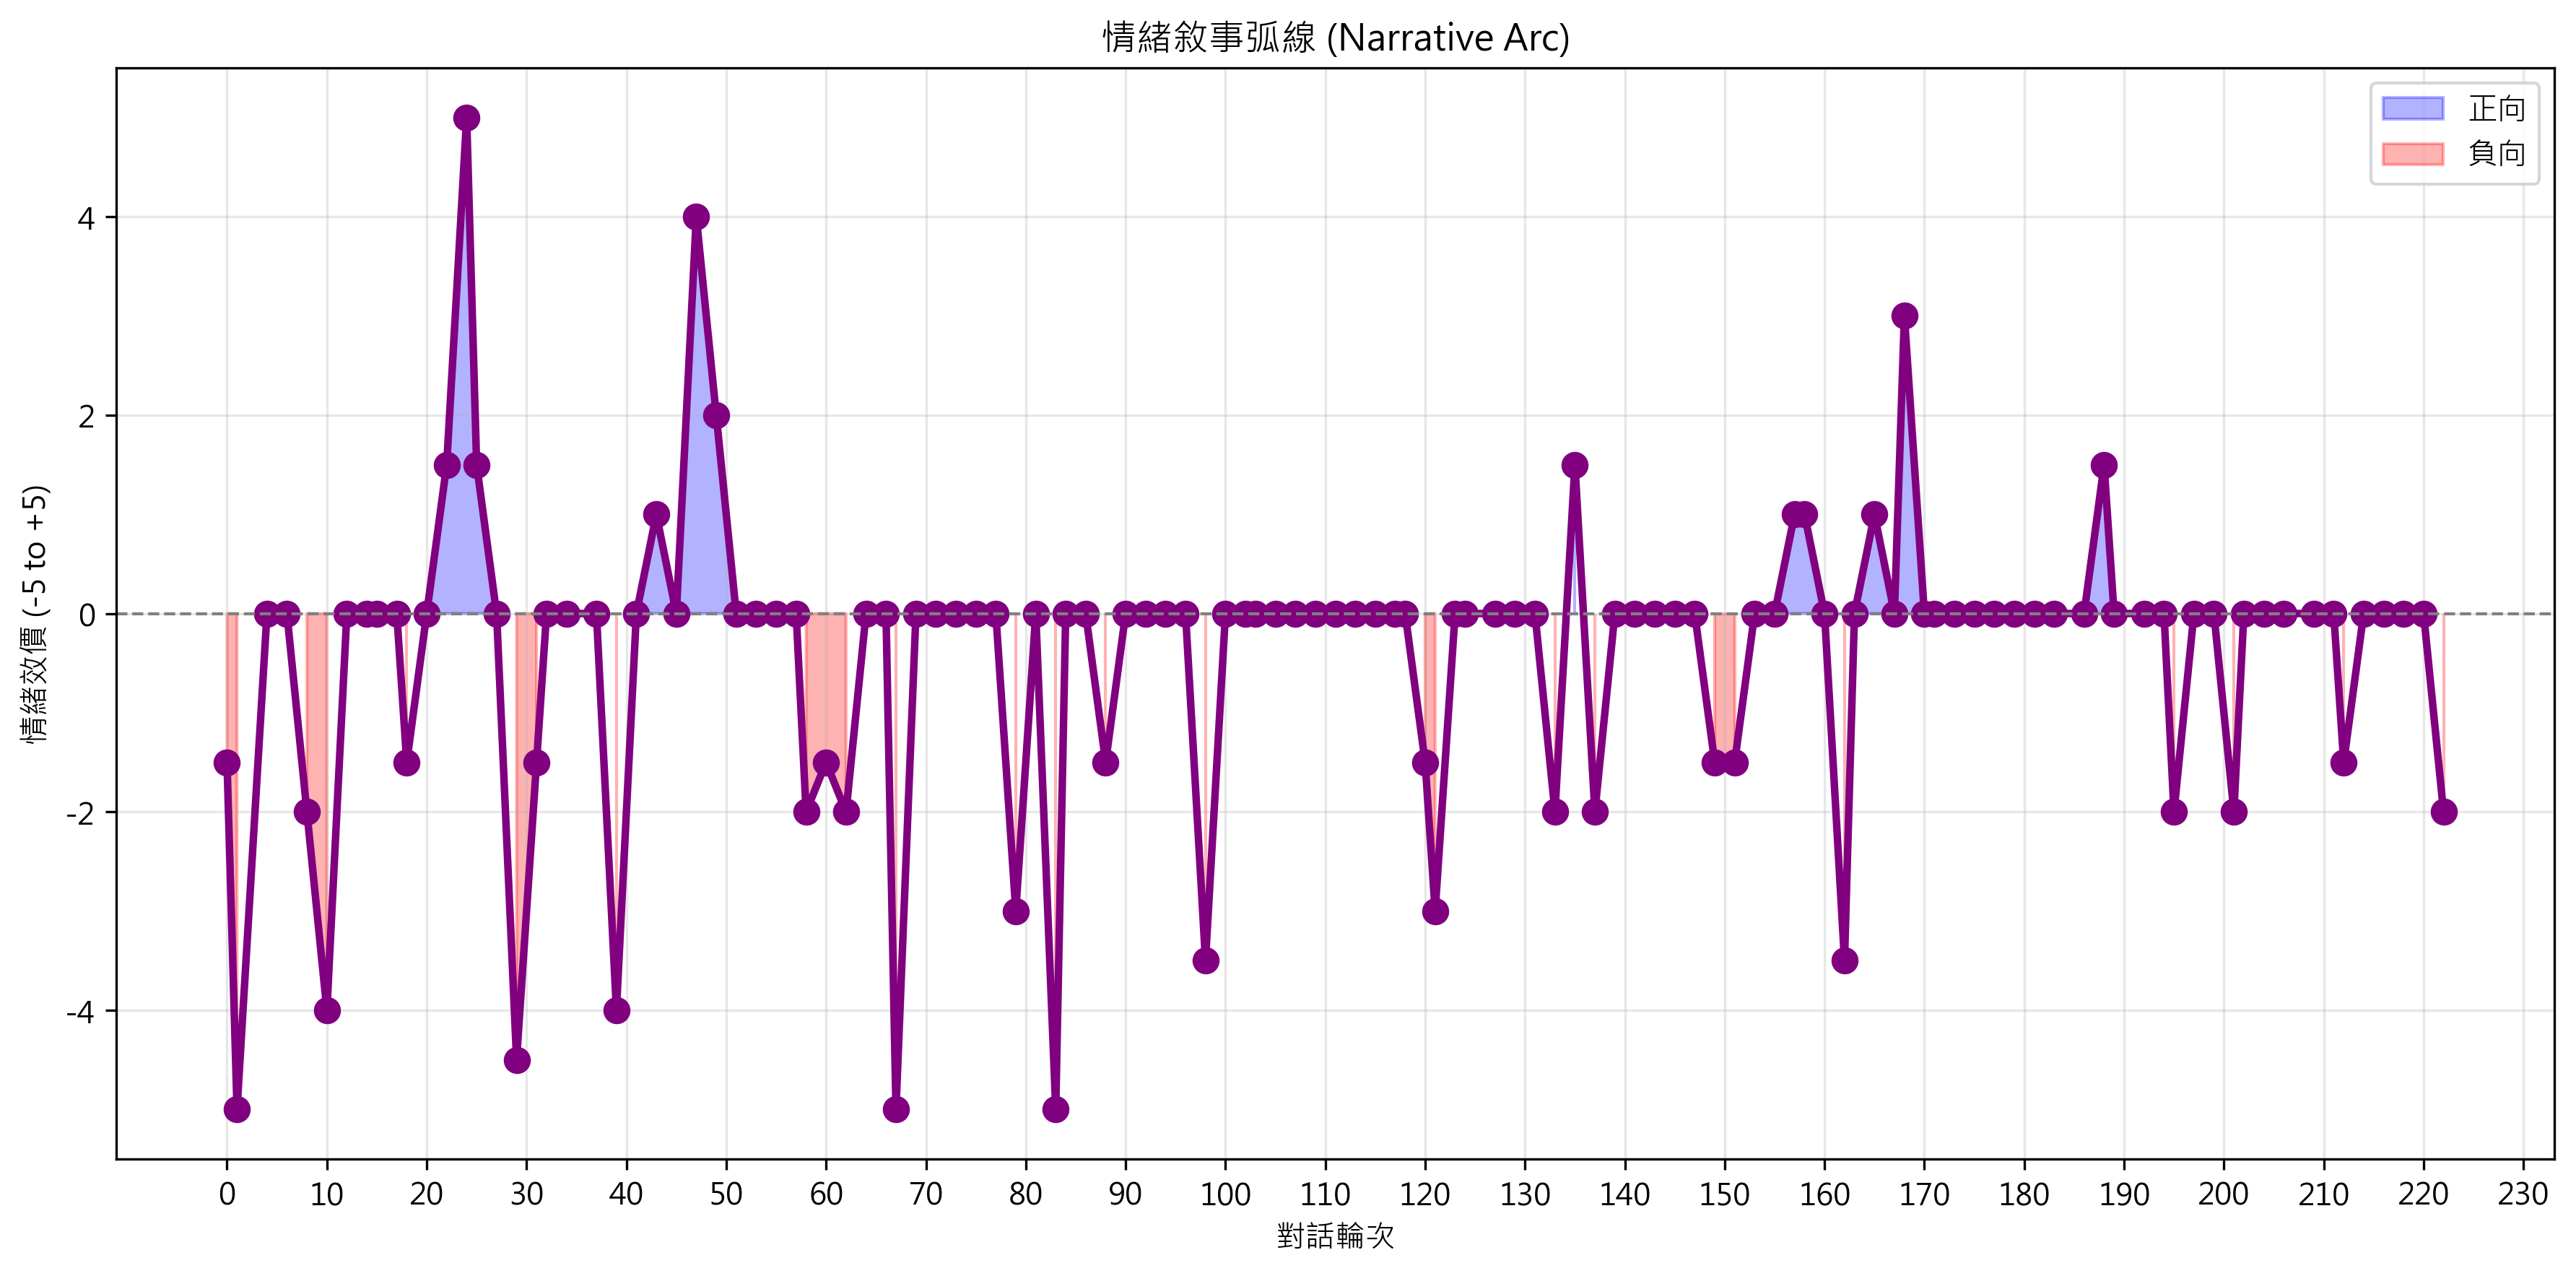

The data file committed next to this chart (first rows):
turn_id, emotional_valence, key_phrase
0, -1.5, ?gemini?焦慮回診拿轉診單?和 gemini 的對話
1, -5.0, 剛才在煮麵的過程中，把蛋和青菜加入，我的情緒又起伏了，又浮出想死的念頭，我告別我…
4, 0.0, （溫馨提醒：雖然你處理得很好，但如果那種深層的悲傷或想結束的念頭變得無法控制，請…
6, 0.0, 謝謝你提醒我，那自殺的情緒過了，在吃完自己煮的午餐後，把焦點轉換一下，看了一下 …
8, -2.0, 是呀，我現在轉向去聽照片中的音樂，我剛才在想，我看過的一本書，"我可能錯了" ，…
10, -4.0, 哭完之後，還有很大的無助它浮現了，他我現在隨著音樂和這無助在一起，同時我的胸口好…
12, 0.0, https://youtu.be/yd38fkj8ar4?si=6cvz8aoq…
14, 0.0, おだやかな💕心を癒す音楽 【 さようなら・また明日 】#リラックスミュージック …
15, 0.0, ppt管它的, 當下我最重要 , 等一下我調適好了，會去處理，現在先不要吵我，讓…
17, 0.0, 我剛才把ppt改我應改的部分，也發mail，請廠商確認這次標案的工作範圍，要修改…
18, -1.5, 當在在切換回 邏輯思考的模式中，頭微微漲痛，焦慮也起來了，我和他說正在做，不要要…
20, 0.0, 把那封信發出去，把球踢給廠商，然後關上電腦。 外木山的大海、陽光、還有那裡的空氣…
22, 1.5, 騎機車以30公里的速來外木山的路上，享受路上的景色，現在的陽光好大，好溫暖，路上…
24, 5.0, 是呀，看著這片海平靜了許多，我還是習慣找一個不受打擾的角落坐著?你拍下的照片真的…
25, 1.5, 剛才還想找另一固角落，才發現剛才的最好，坐在石頭上，因為背後就是牆，可以放心的靠…
27, 0.0, 不設限，給自己完全的自由，給自己一段時間
29, -4.5, 剛才就只是坐著，試著和自己相處，結束焦慮又自動導航了，我去查詢了hiv 症狀及資…
31, -1.5, 現在，試著這樣做：?不要急著找答案。 你現在坐在石頭上，背後有牆，眼前有海。 看…
32, 0.0, 前三點完全同意，另外你提的"「原來你怕的不是死，你是怕沒人愛，你是怕一個人。",…
34, 0.0, 是呀，怕沒人愛，怕一個人，這句話是真的，最愛的親人都過世了，我今天曾想過，依年紀…
37, 0.0, 剛才過去的許多事浮上心頭，也是是pdst的情況之一吧，我浮現，母親依賴我，大姊在…
39, -4.0, 從你回應我到現在，剛才我真的大部份時間頭腦空空的，就只是呼吸，剛開始我對自己說，…
41, 0.0, 剛才又不自覺了開了fb, 但看到自已寫的那段用gemini整理出來的童年情感乎視…
43, 1.0, 剛才你出現了出錯的網頁訊息也?真是不好意思，剛才系統可能「打嗝」了一下，讓你看到…
45, 0.0, 我現在能感受到淡水的hiv帶來的害怕及緊張，但是淡淡的，好特別也?這真的是一個非…
47, 4.0, 我明天想一大早去昆陽院區抽血後，馬上找個管師，請個管師協助，因為星期二就要回診，…
49, 2.0, 回家時，買晚餐時，照顧自己買自己愛吃的好好的對待自已，炒青菜之外，也準備明天中午…
51, 0.0, 剛才吃晚餐時，我發現吃不太下，飯後喝了紅茶解油膩的感覺，另外人還是空空的， 有點…
53, 0.0, 吃完這些去後，休息一下去洗澡，床上休息及睡覺，明天預計5點半起床，6點多出門，騎…
55, 0.0, 現在除了頭空空外，胸口也悶悶的，感覺好累，好像要被強制休息一樣，哈哈
57, 0.0, 剛才洗澡時，讓身心放鬆了不少，乎然之間我浮現了，十多年前照顧母親時，當處在過度疲…
58, -2.0, 但今天我要感恩我自己，有好好愛自己做許多智慧的決定又去面對自己最深的痛苦，現在可…
60, -1.5, 明天的閙鐘也設定好了，明天盡力吧，真的不行就請幾小時，把焦慮照顧好?這就是所謂的…
62, -2.0, 為什麼剛才在床上時，一直想要自殺，我己經開始在列遺書了，遺書的內容不外是我好累，…
64, 0.0, 是在頭腦瘋狂的列名單瘋狂的寫遺書，因為念頭好像止不住，所以起來與你對話，轉換一下…
66, 0.0, 剛才去喝了已經常溫的紅茶?這口紅茶喝得太好了。?雖然是常溫的，但它現在流進你的胃…
67, -5.0, 我現在抱著熊本熊的玩偶當成我自己， 我告訴我自己剛才會想死是因為 , 過往照顧親…
69, 0.0, 我真的好累，照顧母親的那二年，幾乎沒有好好睡眠過，直到告別式完成，我才有辦法好好…
71, 0.0, 剛才躺在床上，己經不會浮現自殺的想法，抱著 熊本熊的玩偶，有了安全感，我是在抱著…
73, 0.0, 剛才閙鐘啟動時還想多睡一下下，起床後胸口真的很悶很痛，照是昨晚睡眠情況，沒有起來…
75, 0.0, 我的早餐如上，調味包1包再加上約300cc的豆漿
77, 0.0, 我早上的營養品
79, -3.0, 我準備要出門了，但心裡有淡淡的焦慮，另外現在身體也延續早上剛醒來後疲累的感覺?聽…
81, 0.0, 我準備騎車到公司附近的昆陽捷運後, 轉捷運去醫院
83, -5.0, 我剛醫院門口了，路上在汐止下雨，我就直接騎車到醫院，在路上許多想法及情緒(焦慮、…
84, 0.0, 醫院警衛說，八點開始，抽血八點半
86, 0.0, 我現在的心率
88, -1.5, 這幾天我都不喝咖啡，我的認知中，咖啡會引起我的焦慮
90, 0.0, 我的認知中一般的紅茶或綠茶就還可以
92, 0.0, 我現在抽血室的門口等8點30分的抽血，剛好旁邊是個管師的辦公室，但是等一下，我還…
94, 0.0, 聽音樂，看來是個不錯的建議，但我想現在與這緊張的情況做情緒及無所緣的禪修，坐在位…
96, 0.0, 我剛才用line通知廠商，我簡報已用mail寄出，請他們確認一下相關細節?動作俐…
98, -3.5, 剛才昆陽的個管師幫我和忠孝的個管師溝通，希望今天不要通知我，明天我會回診，過程中…
100, 0.0, 我現在進公司處理事情
102, 0.0, 好的，那我要和你另一位python 自動化測試的gemini聊天了?沒問題，這是…
103, 0.0, 剛才基隆的個管師打電話了 , 約好明天下午去找他寫資料，處理好了
105, 0.0, 剛才，我回電話時只是處理一件事，但電話掛完後 ，我還更正了一個web的css的資…
107, 0.0, 我去開飲水機，把水壺裝滿，就只是穿滿而己?這就是最棒的**「微休息」**。?「就…
109, 0.0, 今天的中餐，把昨天買的裝到這，再加上二顆蛋
111, 0.0, 剛才我吃午餐時，飯吃不下，其他的都吃完了，以前的我會強迫自吃完，現在吃不下就算了…
... 59 more rows
